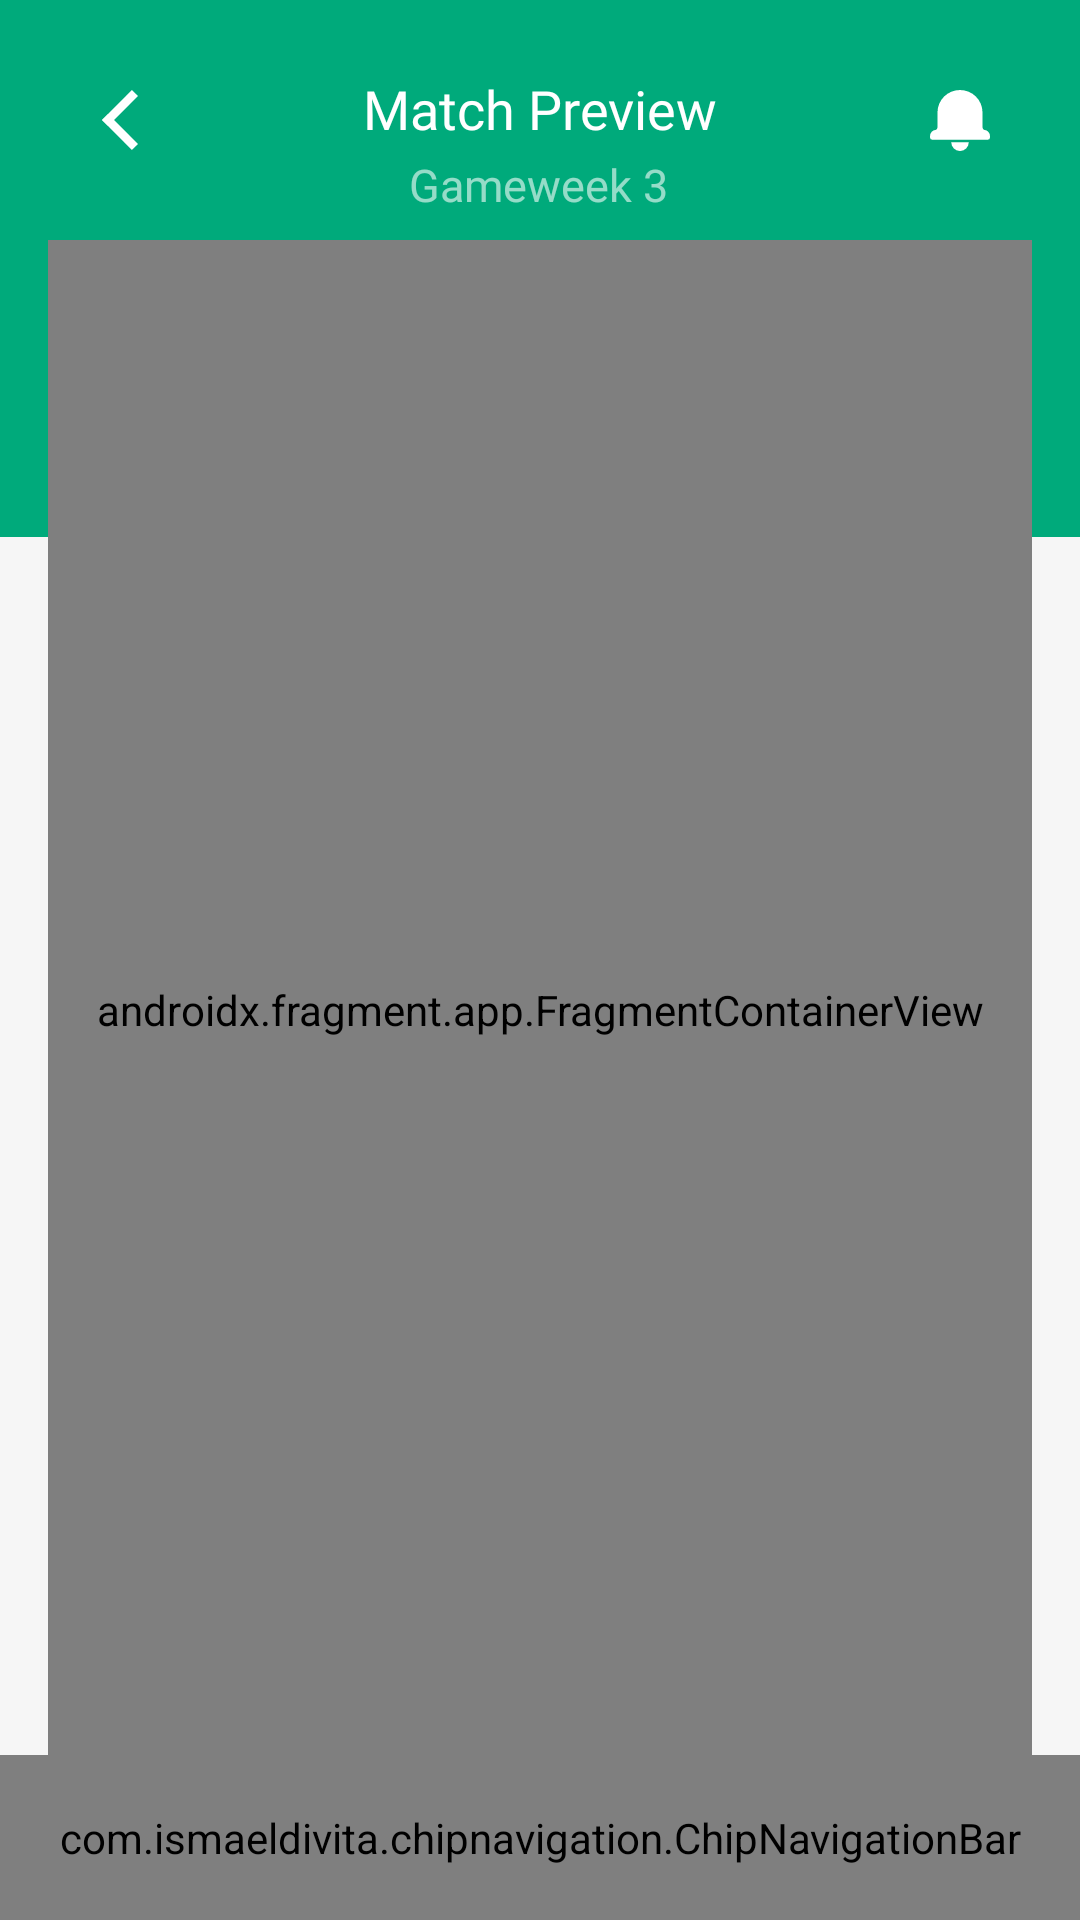

The Android layout XML behind this screen, and the referenced resources:
<!-- AndroidManifest.xml: application theme Theme.Design.NoActionBar -->
<!-- res/layout/activity_main.xml -->
<?xml version="1.0" encoding="utf-8"?>
<androidx.constraintlayout.widget.ConstraintLayout xmlns:android="http://schemas.android.com/apk/res/android"
    xmlns:app="http://schemas.android.com/apk/res-auto"
    xmlns:tools="http://schemas.android.com/tools"
    android:layout_width="match_parent"
    android:layout_height="match_parent"
    android:background="@drawable/ic_background"
    tools:context=".MainActivity">

    <androidx.fragment.app.FragmentContainerView
        android:id="@+id/nav_host_fragment"
        android:name="androidx.navigation.fragment.NavHostFragment"
        android:layout_width="0dp"
        android:paddingTop="8dp"
        android:paddingStart="8dp"
        android:paddingEnd="8dp"
        android:layout_height="0dp"
        android:layout_marginStart="16dp"
        android:layout_marginTop="80dp"
        android:layout_marginEnd="16dp"
        android:background="@drawable/shape"
        app:defaultNavHost="true"
        app:layout_constraintBottom_toTopOf="@+id/bottomAppBar"
        app:layout_constraintEnd_toEndOf="parent"
        app:layout_constraintStart_toStartOf="parent"
        app:layout_constraintTop_toTopOf="parent"
        app:navGraph="@navigation/main_navigation" />

    <TextView
        android:id="@+id/main_title"
        android:layout_width="wrap_content"
        android:layout_height="wrap_content"
        android:layout_marginTop="24dp"
        android:fontFamily="@font/halvetica_neue_regular"
        android:gravity="center_horizontal"
        android:text="@string/match_preview"
        android:textColor="@color/white"
        android:textSize="18sp"
        android:textStyle="normal"
        app:layout_constraintEnd_toEndOf="parent"
        app:layout_constraintStart_toStartOf="parent"
        app:layout_constraintTop_toTopOf="parent" />

    <TextView
        android:id="@+id/sub_title"
        android:layout_width="wrap_content"
        android:layout_height="wrap_content"
        android:layout_marginTop="3dp"
        android:fontFamily="@font/halvetica_neue_regular"
        android:gravity="center_horizontal"
        android:text="@string/gameweek_3"
        android:textColor="#95FFFFFF"
        android:textSize="15sp"
        app:layout_constraintEnd_toEndOf="parent"
        app:layout_constraintHorizontal_bias="0.498"
        app:layout_constraintStart_toStartOf="parent"
        app:layout_constraintTop_toBottomOf="@+id/main_title" />

    <ImageView
        android:id="@+id/notificationButton"
        android:layout_width="wrap_content"
        android:layout_height="wrap_content"
        android:layout_marginTop="30dp"
        android:layout_marginEnd="30dp"
        app:layout_constraintBottom_toTopOf="@+id/nav_host_fragment"
        app:layout_constraintEnd_toEndOf="parent"
        app:layout_constraintTop_toTopOf="parent"
        app:layout_constraintVertical_bias="0.0"
        app:srcCompat="@drawable/ic_notifications" />

    <ImageView
        android:id="@+id/backButton"
        android:layout_width="20dp"
        android:layout_height="20dp"
        android:layout_marginStart="30dp"
        android:layout_marginTop="30dp"
        app:layout_constraintBottom_toTopOf="@+id/nav_host_fragment"
        app:layout_constraintStart_toStartOf="parent"
        app:layout_constraintTop_toTopOf="parent"
        app:layout_constraintVertical_bias="0.0"
        app:srcCompat="@drawable/ic_back_button" />

    <com.ismaeldivita.chipnavigation.ChipNavigationBar
        android:id="@+id/bottomAppBar"
        android:layout_width="match_parent"
        android:layout_height="55dp"
        android:background="@color/main_color"
        app:cnb_menuResource="@menu/bottom_nav_menu"
        app:cnb_unselectedColor	="#9CFFFFFF"
        app:cnb_badgeColor="@color/red"
        android:layout_gravity="bottom"
        app:cnb_orientationMode="horizontal"
        app:layout_constraintBottom_toBottomOf="parent"
        app:layout_constraintEnd_toEndOf="parent"
        app:layout_constraintStart_toStartOf="parent" />


</androidx.constraintlayout.widget.ConstraintLayout>
<!-- resources referenced by this layout -->
<resources>
  <color name="main_color">#00aa7b</color>
  <color name="red">#FF0000</color>
  <color name="white">#FFFFFFFF</color>
  <!-- drawable ic_back_button (drawable) -->
  <vector xmlns:android="http://schemas.android.com/apk/res/android"
      android:width="60.87dp"
      android:height="101.27dp"
      android:viewportWidth="60.87"
      android:viewportHeight="101.27">
    <path
        android:pathData="M50.545,-0.008l10.331,10.331l-50.537,50.537l-10.331,-10.331z"
        android:fillColor="#fff"/>
    <path
        android:pathData="M60.871,90.937l-10.331,10.331l-50.537,-50.537l10.331,-10.331z"
        android:fillColor="#fff"/>
  </vector>
  <!-- drawable ic_background (drawable) -->
  <vector xmlns:android="http://schemas.android.com/apk/res/android"
      android:width="360dp"
      android:height="640dp"
      android:viewportWidth="360"
      android:viewportHeight="640">
    <path
        android:pathData="M0,0h360v640h-360z"
        android:fillColor="#f6f6f6"/>
    <path
        android:pathData="M0,0h360v179h-360z"
        android:fillColor="#00aa7b"/>
  </vector>
  <!-- drawable ic_notifications (drawable) -->
  <vector xmlns:android="http://schemas.android.com/apk/res/android"
      android:width="20dp"
      android:height="20.416666dp"
      android:viewportWidth="19.2"
      android:viewportHeight="19.6">
      <path
          android:fillColor="@color/white"
          android:pathData="M17.6,12.8h-0.4a2,2 0,0 1,2 2v0.4a0.8,0.8 0,0 1,-0.8 0.8L0.8,16a0.8,0.8 0,0 1,-0.8 -0.8L0,14.8a2,2 0,0 1,2 -2h-0.4a0.8,0.8 0,0 0,0.8 -0.8v-4.8a7.2,7.2 0,0 1,7.2 -7.2,7.2 7.2,0 0,1 7.2,7.2v4.8a0.8,0.8 0,0 0,0.8 0.8zM6.8,16.8h5.6A2.8,2.8 0,0 1,9.6 19.6,2.8 2.8,0 0,1 6.8,16.8z" />
  </vector>
  <!-- drawable shape (drawable-v24) -->
  <?xml version="1.0" encoding="utf-8"?>
  <shape xmlns:android="http://schemas.android.com/apk/res/android" android:shape="rectangle">
      <corners android:topLeftRadius="18dp" android:topRightRadius="18sp"/>
      <solid android:color="@color/white"/>
  
  </shape>
  <string name="gameweek_3">Gameweek 3</string>
  <string name="match_preview">Match Preview</string>
</resources>
